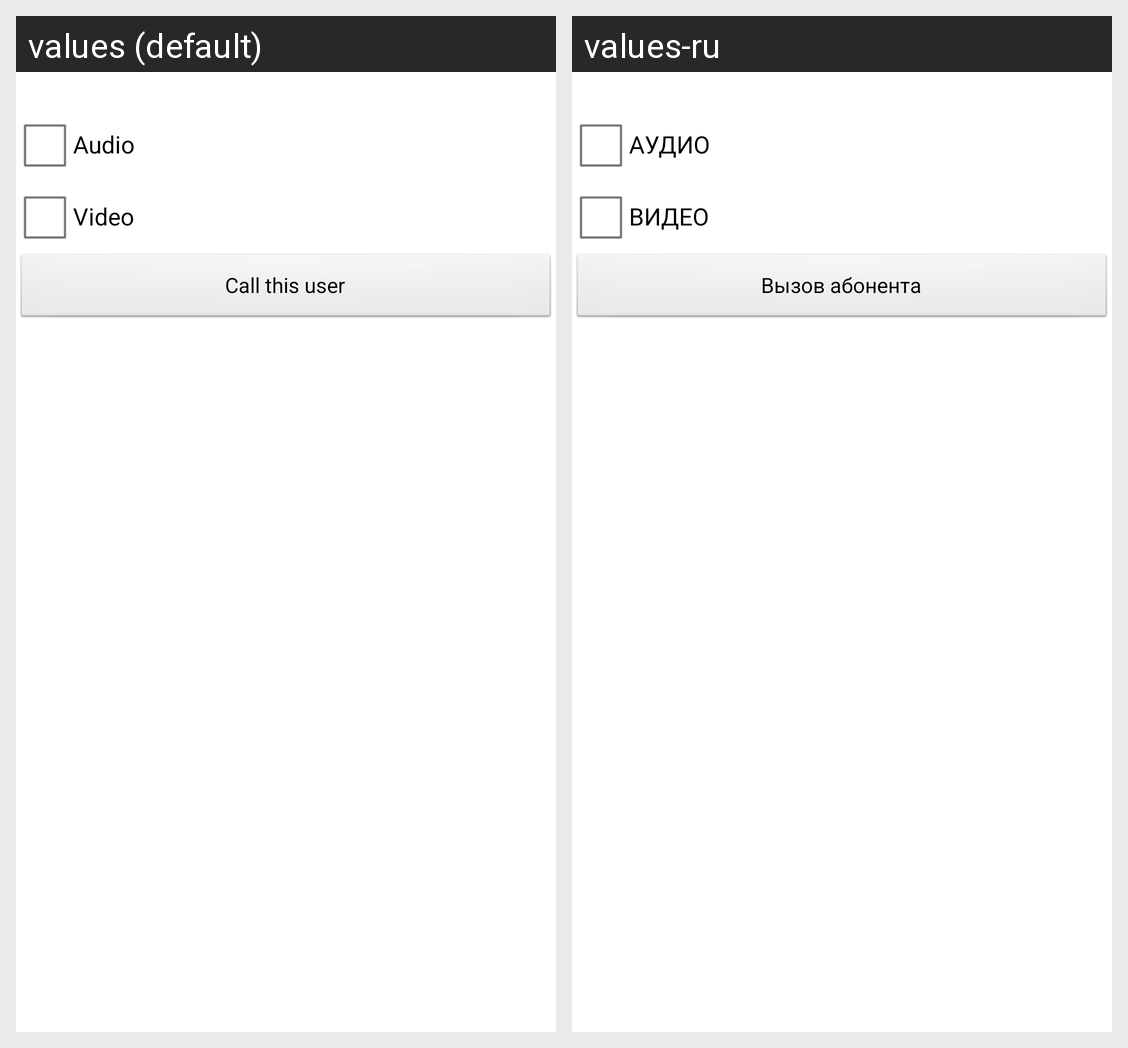

Translations of the strings shown on this Android screen, per locale in the grid:
Android screen res/layout/video_recorder_server_videophone_call_panel.xml rendered under 2 locales, left to right: values (default), values-ru. Device: Nexus 5 (rendered at 1080×1920; each locale shown at half size, 540×960, under a caption strip naming it); theme Theme.Base.
Strings drawn on this screen, with the default value and each locale's value (text and hints the layout hard-codes, and strings that could not be matched under every locale, appear in the picture but are not listed):

SAudio
  values: Audio
  values-ru: АУДИО

SVideo
  values: Video
  values-ru: ВИДЕО

SCall
  values: Call this user
  values-ru: Вызов абонента
